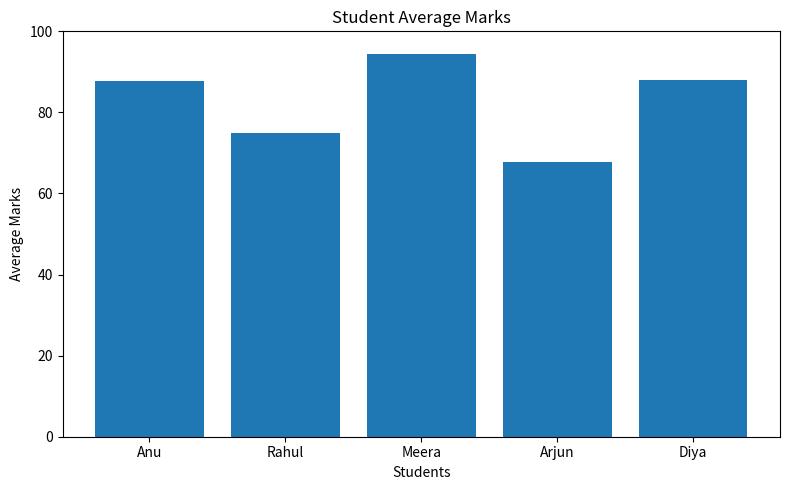
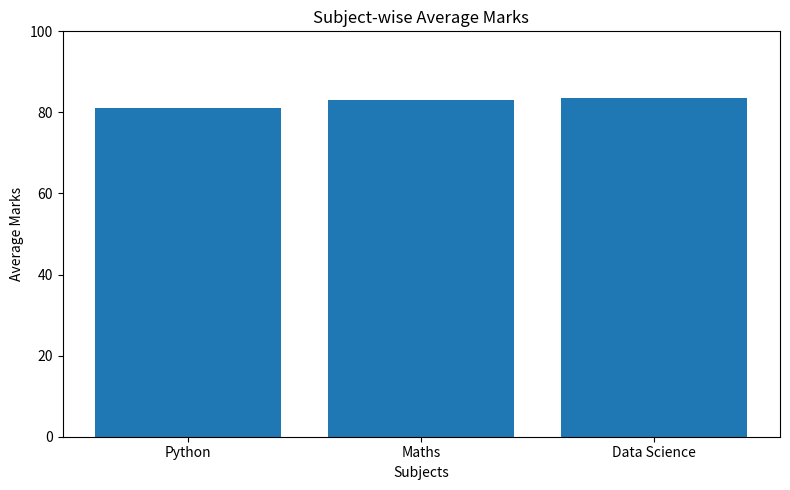

Write the Python code that produced these figures, in order.

# Student Performance Analysis
# Project 1 - GitHub Portfolio

students = [
    {"name": "Anu", "python": 85, "maths": 90, "data_science": 88},
    {"name": "Rahul", "python": 72, "maths": 78, "data_science": 75},
    {"name": "Meera", "python": 95, "maths": 92, "data_science": 96},
    {"name": "Arjun", "python": 65, "maths": 70, "data_science": 68},
    {"name": "Diya", "python": 88, "maths": 85, "data_science": 91},
]

subjects = ["python", "maths", "data_science"]

print("=" * 55)
print("       STUDENT PERFORMANCE ANALYSIS SYSTEM")
print("=" * 55)

# Calculate each student's average and percentage
for student in students:
    total = sum(student[subject] for subject in subjects)
    average = total / len(subjects)
    percentage = (total / (len(subjects) * 100)) * 100

    student["average"] = average
    student["percentage"] = percentage

    print(f"\nStudent: {student['name']}")
    print(f"Python: {student['python']}")
    print(f"Maths: {student['maths']}")
    print(f"Data Science: {student['data_science']}")
    print(f"Average: {average:.2f}")
    print(f"Percentage: {percentage:.2f}%")

# Find the highest-performing student
top_student = max(students, key=lambda student: student["average"])

print("\n" + "=" * 55)
print(f"Top Performer: {top_student['name']}")
print(f"Average Mark: {top_student['average']:.2f}")

# Calculate subject-wise averages
print("\nSUBJECT-WISE AVERAGES")
for subject in subjects:
    average = sum(student[subject] for student in students) / len(students)
    print(f"{subject.replace('_', ' ').title()}: {average:.2f}")

print("\nAnalysis completed successfully!")
print("=" * 55)

import matplotlib.pyplot as plt

# Chart 1: Student Average Marks
student_names = [student["name"] for student in students]
student_averages = [student["average"] for student in students]

plt.figure(figsize=(8, 5))
plt.bar(student_names, student_averages)
plt.title("Student Average Marks")
plt.xlabel("Students")
plt.ylabel("Average Marks")
plt.ylim(0, 100)
plt.tight_layout()
plt.show()

# Chart 2: Subject-wise Average Marks
subject_averages = [
    sum(student[subject] for student in students) / len(students)
    for subject in subjects
]

plt.figure(figsize=(8, 5))
plt.bar(
    [subject.replace("_", " ").title() for subject in subjects],
    subject_averages
)
plt.title("Subject-wise Average Marks")
plt.xlabel("Subjects")
plt.ylabel("Average Marks")
plt.ylim(0, 100)
plt.tight_layout()
plt.show()
